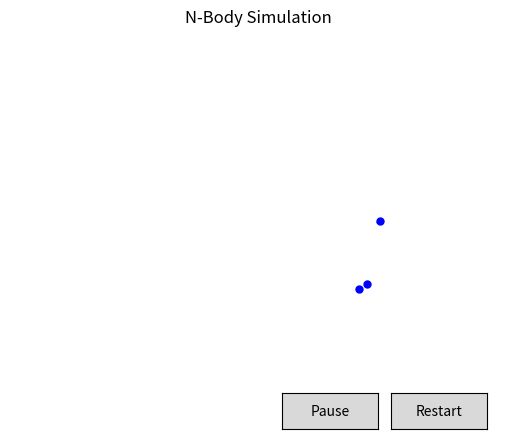

Write Python code to recreate this figure.
import matplotlib.pyplot as plt
from matplotlib.animation import FuncAnimation
import numpy as np
from matplotlib.widgets import Button


#TODO: add new annotatoin showing mass and acceleration of the body when clicked on.
# add slider to change speed
# change size of the bodies based on mass


DT = 0.1  # Time step
SOFTENING = 0.2  # Softening factor to avoid huge jumps in acceleration when bodies are very close
class Vector:

    def __init__(self, x, y):
        self.x = x
        self.y = y

    def __add__(self, other):
        return Vector(self.x + other.x, self.y + other.y)

    def __sub__(self, other):
        return Vector(self.x - other.x, self.y - other.y)

    def __mul__(self, scalar):
        return Vector(self.x * scalar, self.y * scalar)

    def __truediv__(self, scalar):
        return Vector(self.x / scalar, self.y / scalar)

    def magnitude(self):
        return (self.x ** 2 + self.y ** 2) ** 0.5

    def normalize(self):
        mag = self.magnitude()
        if mag == 0:
            return Vector(0, 0)
        return self / mag
    
    def distance_to(self, other):
        return (self - other).magnitude()

class Body:
    

    def __init__(self, mass: int, position: Vector, velocity: Vector, acceleration: Vector):
        self.mass = mass
        self.initial_position = position
        self.position = position
        self.initial_velocity = velocity
        self.velocity = velocity
        self.acceleration = acceleration
        self.position_history: list[Vector] = [self.position]

    def update(self, dt: float):
        self.velocity = self.velocity + self.acceleration * dt
        self.position = self.position + self.velocity * dt
        self.position_history.append(self.position)

    def reset(self):
        self.position = self.initial_position
        self.velocity = self.initial_velocity
        self.acceleration = Vector(0, 0)
        self.position_history = [self.position]




def update_accelerations(bodies: list[Body]):
    for i in range(len(bodies)):
        bodies[i].acceleration = Vector(0, 0)  # Reset acceleration
        for j in range(len(bodies)):
            if i != j:
                r_vector = bodies[j].position - bodies[i].position
                distance = r_vector.magnitude()
                if distance > 0:
                    force_magnitude = (bodies[i].mass * bodies[j].mass) / (distance ** 2 + SOFTENING ** 2)
                    force_direction = r_vector.normalize()
                    force = force_direction * force_magnitude
                    bodies[i].acceleration += (force / bodies[i].mass)

def update_positions(bodies: list[Body], dt: float):
    for body in bodies:
        body.update(dt)
n = 3
bodies = []
focused_body: Body = None

# generate random bodies
for i in range(n):
    mass = np.random.uniform(1, 10)
    position = Vector(np.random.uniform(-10, 10), np.random.uniform(-10, 10))
    velocity = Vector(np.random.uniform(-1, 1), np.random.uniform(-1, 1))
    acceleration = Vector(0, 0)
    body = Body(mass, position, velocity, acceleration)
    bodies.append(body)


fig, ax = plt.subplots()

# customize the layout 
# plt.subplots_adjust(bottom=0.2)
ax.axes.set_axis_off() 


orbit_plots = [ax.plot([], [])[0] for _ in bodies]
body_plot, = ax.plot([], [], 'bo', markersize=5)
annotation = ax.annotate("", xy=(0, 0), xytext=(0, 0), color="red", arrowprops=dict(arrowstyle="->", color='red'), visible=False)
# annotation = ax.annotate("", xy=(0, 0), xytext=(10, 10), textcoords="offset points", fontsize=8, color="red", ha="left", va="bottom", arrowprops=dict(arrowstyle="->", color='red'), visible=False)


ax.set_xlim(-20, 20)
ax.set_ylim(-20, 20)
ax.set_title("N-Body Simulation")

def update_annotation():
    if focused_body is not None:
        annotation.set_position((focused_body.position.x, focused_body.position.y))
        scale = 2 / focused_body.acceleration.magnitude() if (focused_body.acceleration.magnitude() < 0.1) else 20
        annotation.xy = (focused_body.position.x + (focused_body.acceleration.x * scale), focused_body.position.y + (focused_body.acceleration.y * scale)) 
        # annotation.set_text(f"Mass: {focused_body.mass:.2f}\nAcc: ({focused_body.acceleration.x:.4f}, {focused_body.acceleration.y:.4f})")
        annotation.set_visible(True)
    else:
        annotation.set_visible(False)

def update(frame):
    update_accelerations(bodies)
    update_positions(bodies, DT)

    x_data = [body.position.x for body in bodies]
    y_data = [body.position.y for body in bodies]

    for i, orbit_plot in enumerate(orbit_plots):
        orbit_plot.set_data([v.x for v in bodies[i].position_history], [v.y for v in bodies[i].position_history])

    body_plot.set_data(x_data, y_data)
    update_annotation()
    

    return  *orbit_plots, body_plot, annotation

animation = FuncAnimation(fig, update, frames=200, interval=20, blit=True)

ax_pause = plt.axes([0.55, 0.05, 0.15, 0.075])
ax_restart = plt.axes([0.72, 0.05, 0.15, 0.075])

btn_pause = Button(ax_pause, 'Pause')
btn_restart = Button(ax_restart, 'Restart')

is_paused = False

def toggle_pause(event):
    global is_paused
    if is_paused:
        animation.resume()  # Built-in FuncAnimation method
        btn_pause.label.set_text('Pause')
    else:
        animation.pause()   # Built-in FuncAnimation method
        btn_pause.label.set_text('Play')
    is_paused = not is_paused
    fig.canvas.draw_idle()  # Force the button text to redraw


def restart(event):
    global bodies
    for body in bodies:
        body.reset()
    
    # Clear the visible plot data so it doesn't draw a massive straight line 
    # from the old positions back to the start!
    for orbit_plot in orbit_plots:
        orbit_plot.set_data([], [])
    body_plot.set_data([], [])
    fig.canvas.draw_idle()


# def on_hover(event):
#     for body in bodies:
#         if event.xdata is None or event.ydata is None:
#             continue
#         if body.position.distance_to(Vector(event.xdata, event.ydata)) < 1:
#             annotation.set_position((body.position.x, body.position.y))
#             scale = 5
#             annotation.xy = (body.position.x + (body.acceleration.x * scale), body.position.y + (body.acceleration.y * scale)) 
#             annotation.set_text(f"Mass: {body.mass:.2f}\nAcc: ({body.acceleration.x:.4f}, {body.acceleration.y:.4f})")
#             annotation.set_visible(True)
#             fig.canvas.draw_idle()
#             return
#     annotation.set_visible(False)

def on_click(event):
    global focused_body
    for body in bodies:
        if event.xdata is None or event.ydata is None:
            continue
        if body.position.distance_to(Vector(event.xdata, event.ydata)) < 1:
            focused_body = body
            print(f"Focused on body with mass: {body.mass:.2f}\nand acceleration: ({body.acceleration.x:.4f}, {body.acceleration.y:.4f})")
            update_annotation()
            fig.canvas.draw_idle()
            return
        

# Bind the button clicks to our functions
btn_pause.on_clicked(toggle_pause)
btn_restart.on_clicked(restart)
fig.canvas.mpl_connect('button_press_event', on_click)

plt.show()
